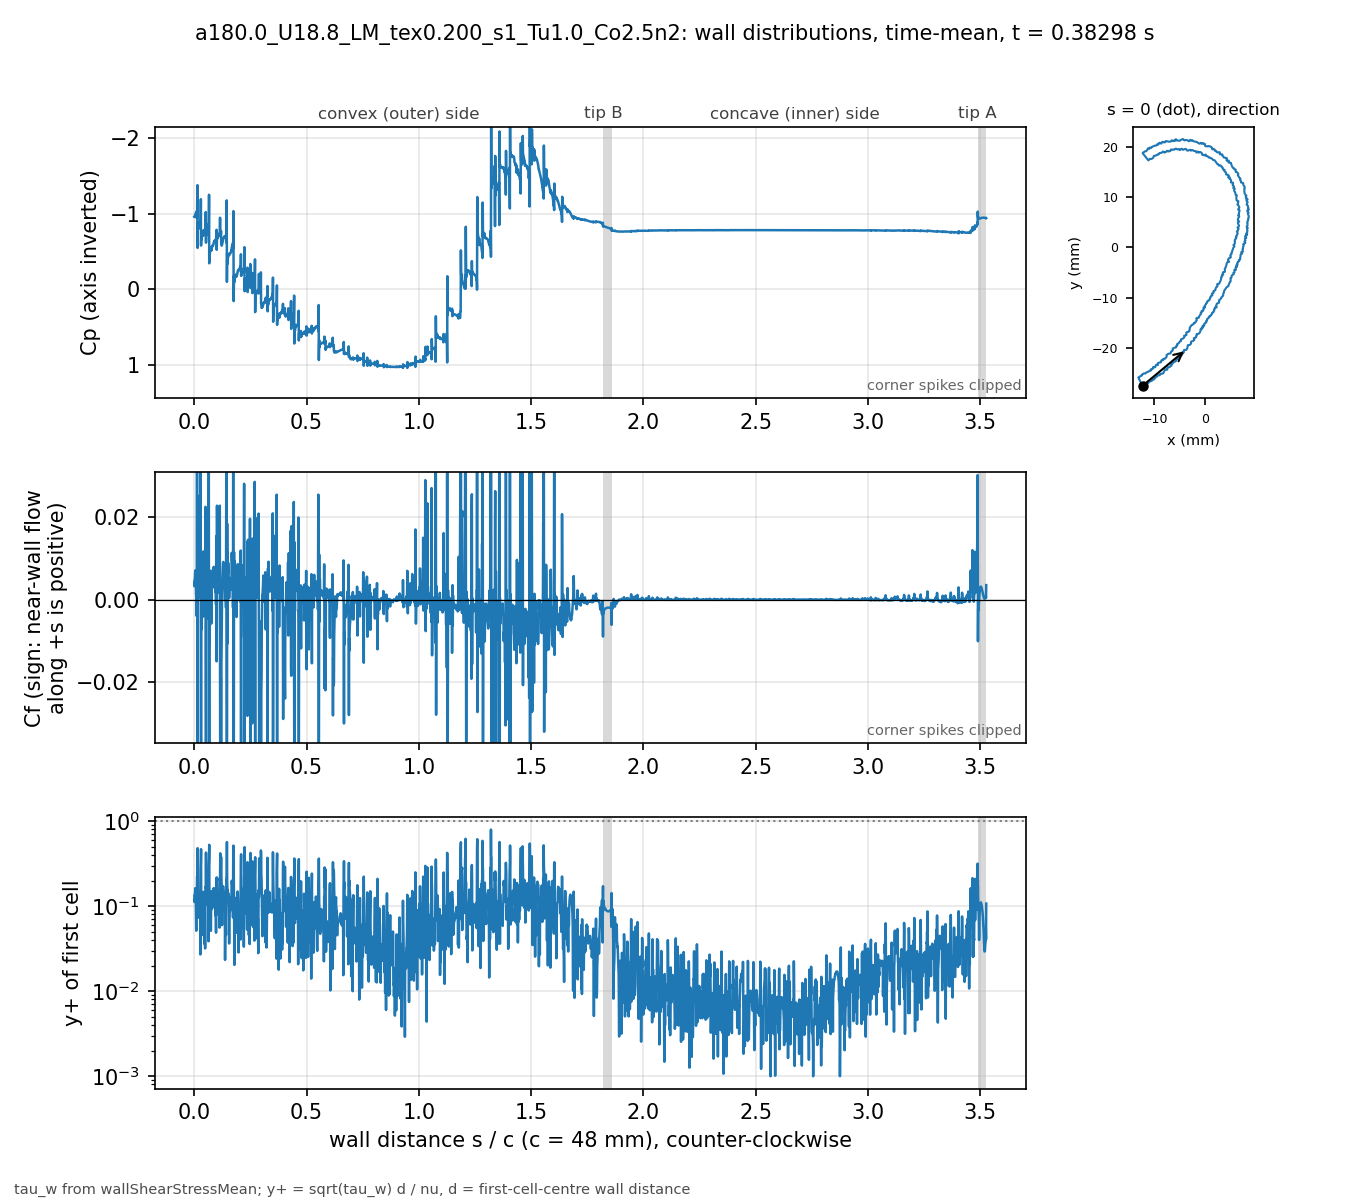

The data file committed next to this chart (first rows):
# a180.0_U18.8_LM_tex0.200_s1_Tu1.0_Co2.…, p_inf=0; Cf signed by near-wall flow dir…
patch, s_over_c, x_m, y_m, Cp, Cf, yplus, d_first_m
blade, 0.000000, -0.01235, -0.02743, -0.9625, 0.004231, 0.1184, 2.0759e-06
blade, 0.000834, -0.01231, -0.02741, -0.959, 0.003231, 0.112, 2.2471e-06
blade, 0.001670, -0.01227, -0.0274, -0.9657, 0.004642, 0.1335, 2.2337e-06
blade, 0.002515, -0.01224, -0.02739, -0.9696, 0.004669, 0.1317, 2.1984e-06
blade, 0.003379, -0.0122, -0.02738, -0.9742, 0.005804, 0.1474, 2.2057e-06
blade, 0.004220, -0.01216, -0.02736, -0.9856, 0.006805, 0.1625, 2.2469e-06
blade, 0.005067, -0.01213, -0.02734, -0.994, 0.007051, 0.1598, 2.1699e-06
blade, 0.005956, -0.0121, -0.02731, -1.004, 0.00686, 0.1471, 2.0259e-06
blade, 0.006925, -0.01207, -0.02727, -1.011, 0.005524, 0.1195, 1.8328e-06
blade, 0.008008, -0.01205, -0.02722, -1.016, 0.0016, 0.07102, 2.0247e-06
blade, 0.008849, -0.01202, -0.02719, -1.006, 0.0007447, 0.05144, 2.1496e-06
blade, 0.009904, -0.01197, -0.0272, -1.012, 0.005646, 0.1104, 1.6753e-06
blade, 0.01109, -0.01192, -0.02722, -1.035, -0.004, 0.08281, 1.4932e-06
blade, 0.01242, -0.01186, -0.02724, -0.9359, 0.03604, 0.2242, 1.3469e-06
blade, 0.01388, -0.01179, -0.02727, -1.381, -0.02151, 0.2172, 1.6891e-06
blade, 0.01476, -0.01175, -0.02726, -0.5497, -0.06664, 0.4808, 2.1238e-06
blade, 0.01593, -0.01174, -0.02721, -0.8956, 0.02513, 0.2155, 1.5506e-06
blade, 0.01718, -0.01172, -0.02715, -0.7946, 0.003257, 0.07333, 1.4654e-06
blade, 0.01849, -0.01171, -0.02709, -0.8906, 0.01476, 0.1506, 1.4138e-06
blade, 0.01983, -0.0117, -0.02703, -0.8845, 0.004065, 0.09383, 1.6783e-06
blade, 0.02077, -0.01168, -0.02699, -0.8727, 0.002109, 0.08982, 2.2304e-06
blade, 0.02163, -0.01164, -0.02698, -0.8857, 0.005642, 0.145, 2.2011e-06
blade, 0.02248, -0.0116, -0.02696, -0.8879, 0.00423, 0.1255, 2.2003e-06
blade, 0.02333, -0.01156, -0.02695, -0.891, 0.003413, 0.1127, 2.1996e-06
blade, 0.02418, -0.01152, -0.02694, -0.8923, 0.00235, 0.0898, 2.1128e-06
blade, 0.02512, -0.01148, -0.02694, -0.8917, 0.002976, 0.08977, 1.8765e-06
blade, 0.02619, -0.01143, -0.02695, -0.8956, 0.004952, 0.1079, 1.7489e-06
blade, 0.02727, -0.01138, -0.02695, -0.9107, 0.0003116, 0.02705, 1.7476e-06
blade, 0.02834, -0.01132, -0.02696, -0.8658, 0.03146, 0.2717, 1.7469e-06
blade, 0.02941, -0.01127, -0.02697, -1.195, -0.03414, 0.3375, 2.0831e-06
blade, 0.03025, -0.01124, -0.02695, -0.5807, -0.06693, 0.468, 2.0628e-06
blade, 0.03134, -0.01122, -0.0269, -0.7253, -0.001045, 0.04885, 1.7232e-06
blade, 0.03243, -0.0112, -0.02685, -0.6615, -0.00723, 0.1285, 1.7241e-06
blade, 0.03352, -0.01119, -0.0268, -0.7017, 0.006147, 0.1186, 1.725e-06
blade, 0.0346, -0.01117, -0.02675, -0.7068, 0.003838, 0.1068, 1.9667e-06
blade, 0.03547, -0.01114, -0.02672, -0.717, 0.002893, 0.1062, 2.2525e-06
blade, 0.03633, -0.0111, -0.02671, -0.7146, 0.001946, 0.08385, 2.1676e-06
blade, 0.0372, -0.01106, -0.0267, -0.7244, 0.0005847, 0.04594, 2.1664e-06
blade, 0.03807, -0.01102, -0.02669, -0.7175, 0.003816, 0.1173, 2.1658e-06
blade, 0.03893, -0.01098, -0.02668, -0.7478, -0.004162, 0.1271, 2.2463e-06
blade, 0.03982, -0.01096, -0.02664, -0.7099, 0.005539, 0.1195, 1.8316e-06
blade, 0.04103, -0.01094, -0.02658, -0.7831, 0.01166, 0.1475, 1.5574e-06
blade, 0.04223, -0.01093, -0.02653, -0.7676, 0.004941, 0.09607, 1.5586e-06
blade, 0.04343, -0.01092, -0.02647, -0.7844, 0.004527, 0.09199, 1.5593e-06
blade, 0.04463, -0.01091, -0.02642, -0.7801, -0.0003907, 0.03615, 2.0858e-06
blade, 0.04548, -0.01087, -0.0264, -0.7721, 0.001973, 0.06777, 1.7398e-06
blade, 0.04695, -0.01081, -0.02643, -0.7856, 0.005459, 0.08278, 1.2777e-06
blade, 0.04841, -0.01074, -0.02646, -0.8008, 0.0008074, 0.03182, 1.2769e-06
blade, 0.04988, -0.01068, -0.02648, -0.7482, 0.02245, 0.1677, 1.2762e-06
blade, 0.05135, -0.01061, -0.02651, -1.025, -0.01394, 0.166, 1.6035e-06
blade, 0.05229, -0.01057, -0.02651, -0.6191, -0.04715, 0.4266, 2.2402e-06
blade, 0.0532, -0.01054, -0.02647, -0.7727, 0.008691, 0.1685, 2.0616e-06
blade, 0.05411, -0.01052, -0.02643, -0.7183, -0.004674, 0.1237, 2.0629e-06
blade, 0.05502, -0.01049, -0.0264, -0.7628, 0.009039, 0.1721, 2.0641e-06
blade, 0.05593, -0.01047, -0.02636, -0.7712, 0.008291, 0.1651, 2.0677e-06
blade, 0.05683, -0.01045, -0.02633, -0.7964, 0.01073, 0.1883, 2.0738e-06
blade, 0.05774, -0.01042, -0.02629, -0.8121, 0.01023, 0.1842, 2.0774e-06
blade, 0.05864, -0.0104, -0.02625, -0.8259, 0.008897, 0.1719, 2.0786e-06
blade, 0.05954, -0.01037, -0.02622, -0.8331, 0.006587, 0.148, 2.0798e-06
... 3,412 more rows
